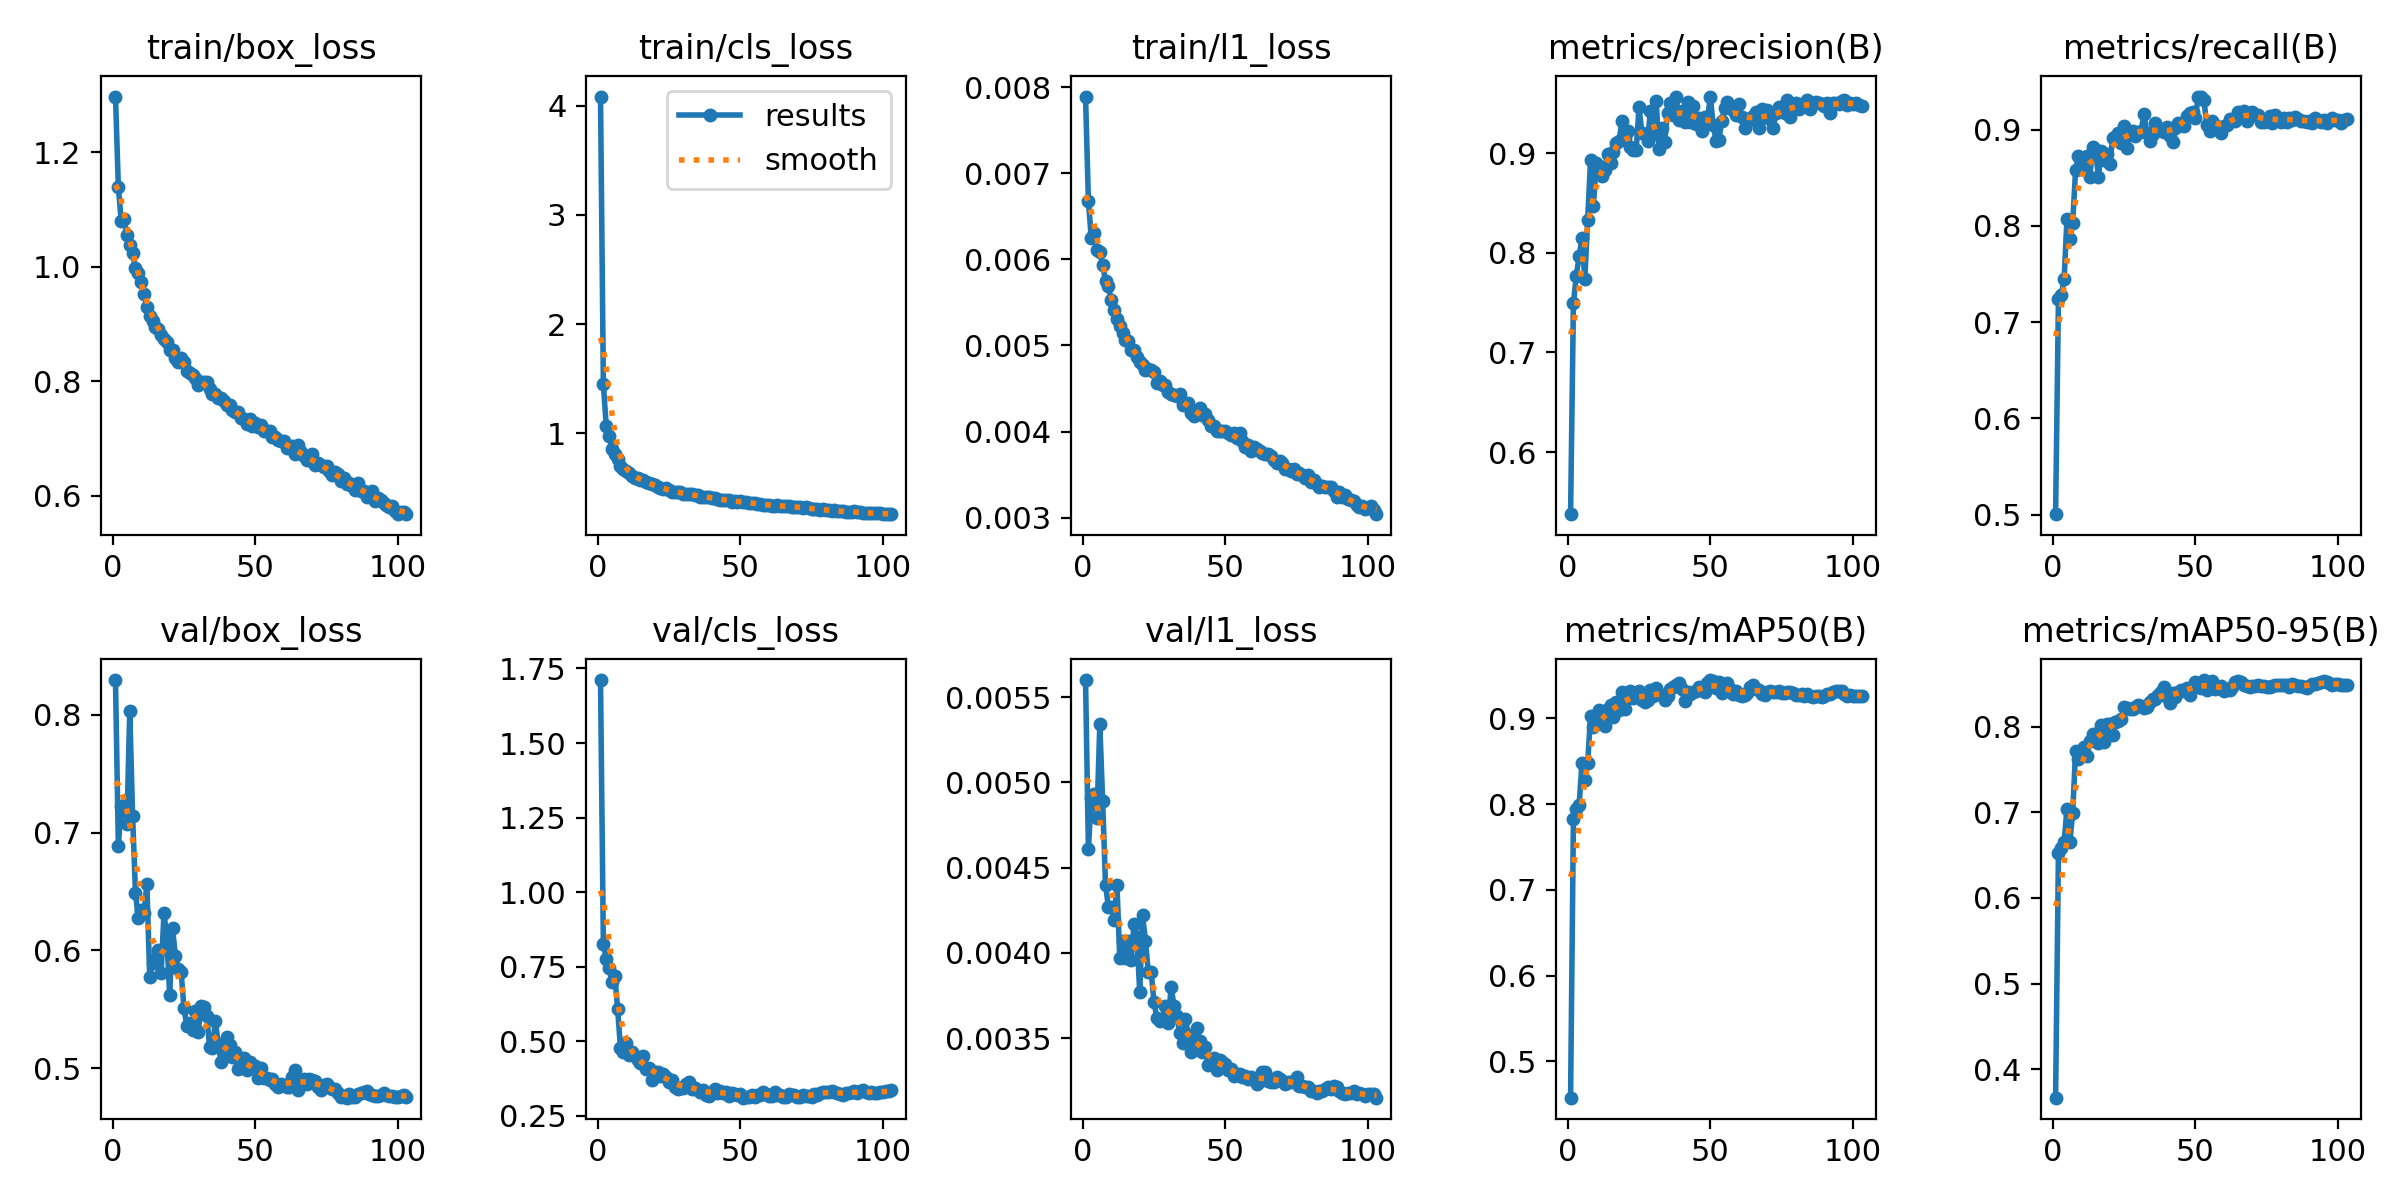

The data file committed next to this chart (first rows):
epoch, time, train/box_loss, train/cls_loss, train/l1_loss, metrics/precision(B), metrics/recall(B), metrics/mAP50(B), metrics/mAP50-95(B), val/box_loss, val/cls_loss, val/l1_loss, lr/pg0, lr/pg1, lr/pg2, lr/pg3, lr/pg4, lr/pg5, lr/pg6, lr/pg7
1, 64.91, 1.298, 4.084, 0.00789, 0.5376, 0.5005, 0.4578, 0.3669, 0.8297, 1.711, 0.0056, 0.004982, 0.001661, 0.004982, 0.001661, 0.07177, 0.06845, 0.004982, 0.001661
2, 119.6, 1.14, 1.447, 0.00668, 0.7493, 0.7246, 0.7822, 0.6528, 0.6888, 0.825, 0.00461, 0.009981, 0.003327, 0.009981, 0.003327, 0.04344, 0.03678, 0.009981, 0.003327
3, 172.1, 1.081, 1.067, 0.00625, 0.7765, 0.7282, 0.7946, 0.6578, 0.723, 0.7776, 0.00491, 0.01498, 0.004992, 0.01498, 0.004992, 0.0151, 0.005113, 0.01498, 0.004992
4, 225.4, 1.083, 0.9728, 0.0063, 0.7964, 0.7451, 0.7989, 0.6657, 0.7225, 0.745, 0.00493, 0.01499, 0.004995, 0.01499, 0.004995, 0.01499, 0.004995, 0.01499, 0.004995
5, 278.6, 1.056, 0.8551, 0.00611, 0.8148, 0.8075, 0.8483, 0.7043, 0.7071, 0.699, 0.00479, 0.01497, 0.004991, 0.01497, 0.004991, 0.01497, 0.004991, 0.01497, 0.004991
6, 332.1, 1.039, 0.8057, 0.00608, 0.7739, 0.7866, 0.8284, 0.6656, 0.8036, 0.7203, 0.00534, 0.01496, 0.004986, 0.01496, 0.004986, 0.01496, 0.004986, 0.01496, 0.004986
7, 385.5, 1.024, 0.7617, 0.00593, 0.833, 0.8034, 0.8479, 0.6992, 0.7142, 0.6085, 0.00489, 0.01494, 0.00498, 0.01494, 0.00498, 0.01494, 0.00498, 0.01494, 0.00498
8, 438.4, 0.9974, 0.6965, 0.00575, 0.8928, 0.8578, 0.9032, 0.7713, 0.6489, 0.4762, 0.0044, 0.01492, 0.004973, 0.01492, 0.004973, 0.01492, 0.004973, 0.01492, 0.004973
9, 491.6, 0.9894, 0.6748, 0.00569, 0.8471, 0.8725, 0.8897, 0.762, 0.6272, 0.4639, 0.00427, 0.0149, 0.004965, 0.0149, 0.004965, 0.0149, 0.004965, 0.0149, 0.004965
10, 545.1, 0.9728, 0.6585, 0.00553, 0.8904, 0.8589, 0.9003, 0.7667, 0.6344, 0.4939, 0.00427, 0.01487, 0.004956, 0.01487, 0.004956, 0.01487, 0.004956, 0.01487, 0.004956
11, 598.5, 0.9532, 0.6327, 0.00541, 0.8872, 0.8688, 0.9099, 0.7766, 0.6315, 0.4546, 0.00419, 0.01484, 0.004946, 0.01484, 0.004946, 0.01484, 0.004946, 0.01484, 0.004946
12, 651.6, 0.9303, 0.6072, 0.00531, 0.877, 0.8731, 0.9009, 0.766, 0.6564, 0.4636, 0.0044, 0.0148, 0.004935, 0.0148, 0.004935, 0.0148, 0.004935, 0.0148, 0.004935
13, 704.9, 0.9142, 0.594, 0.00523, 0.8829, 0.8513, 0.8913, 0.7828, 0.5775, 0.4503, 0.00397, 0.01477, 0.004922, 0.01477, 0.004922, 0.01477, 0.004922, 0.01477, 0.004922
14, 757.8, 0.9063, 0.5865, 0.00514, 0.8994, 0.8822, 0.9104, 0.7914, 0.5893, 0.4363, 0.00407, 0.01473, 0.004909, 0.01473, 0.004909, 0.01473, 0.004909, 0.01473, 0.004909
15, 811.7, 0.895, 0.5726, 0.00506, 0.8905, 0.8792, 0.9156, 0.791, 0.5923, 0.4268, 0.00397, 0.01468, 0.004894, 0.01468, 0.004894, 0.01468, 0.004894, 0.01468, 0.004894
16, 864.3, 0.8908, 0.5678, 0.00505, 0.9013, 0.8511, 0.9015, 0.7807, 0.6007, 0.4509, 0.00407, 0.01464, 0.004879, 0.01464, 0.004879, 0.01464, 0.004879, 0.01464, 0.004879
17, 917.7, 0.8813, 0.549, 0.00495, 0.9105, 0.8776, 0.9196, 0.8015, 0.5805, 0.4069, 0.00396, 0.01459, 0.004862, 0.01459, 0.004862, 0.01459, 0.004862, 0.01459, 0.004862
18, 971.2, 0.8745, 0.5418, 0.00495, 0.9117, 0.8686, 0.91, 0.7819, 0.6322, 0.4107, 0.00417, 0.01453, 0.004845, 0.01453, 0.004845, 0.01453, 0.004845, 0.01453, 0.004845
19, 1024, 0.8693, 0.5377, 0.00487, 0.9326, 0.8743, 0.9308, 0.8031, 0.6109, 0.3718, 0.00409, 0.01448, 0.004826, 0.01448, 0.004826, 0.01448, 0.004826, 0.01448, 0.004826
20, 1078, 0.8553, 0.5221, 0.00481, 0.9147, 0.8646, 0.9111, 0.8032, 0.5618, 0.3988, 0.00377, 0.01442, 0.004807, 0.01442, 0.004807, 0.01442, 0.004807, 0.01442, 0.004807
21, 1131, 0.8549, 0.5055, 0.00477, 0.9226, 0.8912, 0.9242, 0.7896, 0.6187, 0.3958, 0.00422, 0.01436, 0.004786, 0.01436, 0.004786, 0.01436, 0.004786, 0.01436, 0.004786
22, 1183, 0.8407, 0.4943, 0.00472, 0.9059, 0.893, 0.9315, 0.8057, 0.5955, 0.3843, 0.00407, 0.01429, 0.004764, 0.01429, 0.004764, 0.01429, 0.004764, 0.01429, 0.004764
23, 1236, 0.8345, 0.4854, 0.00473, 0.9027, 0.8971, 0.9238, 0.8066, 0.584, 0.3908, 0.00389, 0.01423, 0.004742, 0.01423, 0.004742, 0.01423, 0.004742, 0.01423, 0.004742
24, 1288, 0.8401, 0.4941, 0.00472, 0.9029, 0.8859, 0.9258, 0.8083, 0.5819, 0.3803, 0.00389, 0.01416, 0.004718, 0.01416, 0.004718, 0.01416, 0.004718, 0.01416, 0.004718
25, 1342, 0.8341, 0.4798, 0.00469, 0.9458, 0.9044, 0.9316, 0.8222, 0.5514, 0.3633, 0.00371, 0.01408, 0.004694, 0.01408, 0.004694, 0.01408, 0.004694, 0.01408, 0.004694
26, 1395, 0.818, 0.4641, 0.00456, 0.9204, 0.8809, 0.9217, 0.8215, 0.5356, 0.3712, 0.00362, 0.01401, 0.004668, 0.01401, 0.004668, 0.01401, 0.004668, 0.01401, 0.004668
27, 1447, 0.8151, 0.4633, 0.00459, 0.919, 0.8969, 0.9193, 0.8206, 0.538, 0.346, 0.0036, 0.01393, 0.004642, 0.01393, 0.004642, 0.01393, 0.004642, 0.01393, 0.004642
28, 1500, 0.8106, 0.4611, 0.00454, 0.9124, 0.8985, 0.9213, 0.8203, 0.5324, 0.3395, 0.00361, 0.01384, 0.004615, 0.01384, 0.004615, 0.01384, 0.004615, 0.01384, 0.004615
29, 1553, 0.8055, 0.4583, 0.00454, 0.9424, 0.8935, 0.9336, 0.8232, 0.5485, 0.3424, 0.00369, 0.01376, 0.004586, 0.01376, 0.004586, 0.01376, 0.004586, 0.01376, 0.004586
30, 1606, 0.793, 0.4442, 0.00446, 0.9189, 0.8962, 0.9263, 0.8247, 0.5305, 0.345, 0.00359, 0.01367, 0.004557, 0.01367, 0.004557, 0.01367, 0.004557, 0.01367, 0.004557
31, 1660, 0.7991, 0.4428, 0.00444, 0.9524, 0.899, 0.9353, 0.8235, 0.5528, 0.3574, 0.0038, 0.01358, 0.004527, 0.01358, 0.004527, 0.01358, 0.004527, 0.01358, 0.004527
32, 1714, 0.7996, 0.4396, 0.00442, 0.9043, 0.9164, 0.9281, 0.8211, 0.5521, 0.3623, 0.00369, 0.01349, 0.004496, 0.01349, 0.004496, 0.01349, 0.004496, 0.01349, 0.004496
33, 1767, 0.7988, 0.4402, 0.00441, 0.9255, 0.8963, 0.9276, 0.8228, 0.5445, 0.3398, 0.00363, 0.01339, 0.004465, 0.01339, 0.004465, 0.01339, 0.004465, 0.01339, 0.004465
34, 1819, 0.7864, 0.4375, 0.00443, 0.9116, 0.8888, 0.9214, 0.8286, 0.5176, 0.3442, 0.00353, 0.0133, 0.004432, 0.0133, 0.004432, 0.0133, 0.004432, 0.0133, 0.004432
35, 1873, 0.7776, 0.4301, 0.00431, 0.9402, 0.8953, 0.9256, 0.8324, 0.5171, 0.3367, 0.00347, 0.0132, 0.004399, 0.0132, 0.004399, 0.0132, 0.004399, 0.0132, 0.004399
36, 1927, 0.7772, 0.4167, 0.00433, 0.9502, 0.9066, 0.9348, 0.8319, 0.5404, 0.33, 0.00361, 0.01309, 0.004364, 0.01309, 0.004364, 0.01309, 0.004364, 0.01309, 0.004364
37, 1980, 0.7705, 0.4136, 0.00433, 0.9382, 0.9019, 0.9367, 0.8365, 0.5209, 0.337, 0.00352, 0.01299, 0.004329, 0.01299, 0.004329, 0.01299, 0.004329, 0.01299, 0.004329
38, 2034, 0.7702, 0.4115, 0.00422, 0.9567, 0.901, 0.9386, 0.84, 0.5054, 0.3211, 0.00342, 0.01288, 0.004293, 0.01288, 0.004293, 0.01288, 0.004293, 0.01288, 0.004293
39, 2087, 0.766, 0.417, 0.00418, 0.9333, 0.8975, 0.9416, 0.8455, 0.5144, 0.3169, 0.00346, 0.01277, 0.004257, 0.01277, 0.004257, 0.01277, 0.004257, 0.01277, 0.004257
40, 2140, 0.7592, 0.4064, 0.00422, 0.9424, 0.9028, 0.9345, 0.8343, 0.5261, 0.3283, 0.00356, 0.01266, 0.004219, 0.01266, 0.004219, 0.01266, 0.004219, 0.01266, 0.004219
41, 2191, 0.7583, 0.4099, 0.00427, 0.9317, 0.894, 0.9198, 0.8271, 0.5196, 0.3415, 0.00348, 0.01254, 0.004181, 0.01254, 0.004181, 0.01254, 0.004181, 0.01254, 0.004181
42, 2245, 0.7492, 0.3988, 0.00419, 0.9509, 0.8869, 0.9307, 0.8389, 0.5092, 0.3267, 0.00342, 0.01243, 0.004142, 0.01243, 0.004142, 0.01243, 0.004142, 0.01243, 0.004142
43, 2298, 0.7458, 0.3919, 0.0042, 0.9312, 0.9018, 0.9281, 0.8348, 0.5138, 0.3345, 0.00345, 0.01231, 0.004103, 0.01231, 0.004103, 0.01231, 0.004103, 0.01231, 0.004103
44, 2352, 0.7462, 0.3924, 0.00413, 0.9471, 0.9066, 0.9312, 0.8401, 0.4996, 0.3276, 0.00334, 0.01219, 0.004062, 0.01219, 0.004062, 0.01219, 0.004062, 0.01219, 0.004062
45, 2405, 0.7367, 0.3882, 0.00406, 0.9294, 0.9051, 0.9325, 0.8427, 0.5044, 0.329, 0.00335, 0.01206, 0.004021, 0.01206, 0.004021, 0.01206, 0.004021, 0.01206, 0.004021
46, 2458, 0.7347, 0.3844, 0.00406, 0.9347, 0.9037, 0.9365, 0.8414, 0.5086, 0.315, 0.00338, 0.01194, 0.00398, 0.01194, 0.00398, 0.01194, 0.00398, 0.01194, 0.00398
47, 2512, 0.7259, 0.3713, 0.00401, 0.922, 0.9145, 0.9357, 0.8449, 0.4987, 0.3258, 0.00331, 0.01181, 0.003938, 0.01181, 0.003938, 0.01181, 0.003938, 0.01181, 0.003938
48, 2566, 0.7336, 0.3821, 0.00401, 0.936, 0.9179, 0.9302, 0.8372, 0.5051, 0.323, 0.00337, 0.01168, 0.003895, 0.01168, 0.003895, 0.01168, 0.003895, 0.01168, 0.003895
49, 2620, 0.7226, 0.3745, 0.00401, 0.9342, 0.9183, 0.9412, 0.8464, 0.5024, 0.3189, 0.00336, 0.01155, 0.003851, 0.01155, 0.003851, 0.01155, 0.003851, 0.01155, 0.003851
50, 2673, 0.7265, 0.3756, 0.00401, 0.9563, 0.9117, 0.9447, 0.8514, 0.5023, 0.3224, 0.00335, 0.01142, 0.003807, 0.01142, 0.003807, 0.01142, 0.003807, 0.01142, 0.003807
51, 2727, 0.7204, 0.3682, 0.00398, 0.9285, 0.9345, 0.9436, 0.8498, 0.4918, 0.3111, 0.00331, 0.01129, 0.003762, 0.01129, 0.003762, 0.01129, 0.003762, 0.01129, 0.003762
52, 2781, 0.7234, 0.3672, 0.00396, 0.912, 0.934, 0.9352, 0.8454, 0.5005, 0.3134, 0.00332, 0.01115, 0.003717, 0.01115, 0.003717, 0.01115, 0.003717, 0.01115, 0.003717
53, 2834, 0.7138, 0.3615, 0.00398, 0.9136, 0.9309, 0.9428, 0.8542, 0.4919, 0.3146, 0.00328, 0.01102, 0.003672, 0.01102, 0.003672, 0.01102, 0.003672, 0.01102, 0.003672
54, 2888, 0.7138, 0.3646, 0.00392, 0.9327, 0.9051, 0.9291, 0.8422, 0.4914, 0.3188, 0.00329, 0.01088, 0.003625, 0.01088, 0.003625, 0.01088, 0.003625, 0.01088, 0.003625
55, 2942, 0.7124, 0.3579, 0.00398, 0.945, 0.8992, 0.932, 0.8464, 0.4902, 0.3133, 0.00329, 0.01074, 0.003579, 0.01074, 0.003579, 0.01074, 0.003579, 0.01074, 0.003579
56, 2996, 0.7033, 0.3502, 0.00389, 0.9517, 0.9096, 0.9419, 0.8533, 0.4906, 0.32, 0.00327, 0.0106, 0.003532, 0.0106, 0.003532, 0.0106, 0.003532, 0.0106, 0.003532
57, 3049, 0.7027, 0.3542, 0.00382, 0.9448, 0.9053, 0.9345, 0.8443, 0.4869, 0.3202, 0.00328, 0.01045, 0.003484, 0.01045, 0.003484, 0.01045, 0.003484, 0.01045, 0.003484
58, 3103, 0.6972, 0.3459, 0.00384, 0.9437, 0.9033, 0.9281, 0.8453, 0.4841, 0.3289, 0.00326, 0.01031, 0.003436, 0.01031, 0.003436, 0.01031, 0.003436, 0.01031, 0.003436
59, 3157, 0.6954, 0.3441, 0.00377, 0.9383, 0.8964, 0.932, 0.8469, 0.4865, 0.3229, 0.00327, 0.01016, 0.003388, 0.01016, 0.003388, 0.01016, 0.003388, 0.01016, 0.003388
60, 3211, 0.6956, 0.3405, 0.00382, 0.9493, 0.9043, 0.9268, 0.8411, 0.4854, 0.3178, 0.00326, 0.01002, 0.003339, 0.01002, 0.003339, 0.01002, 0.003339, 0.01002, 0.003339
... 43 more rows
